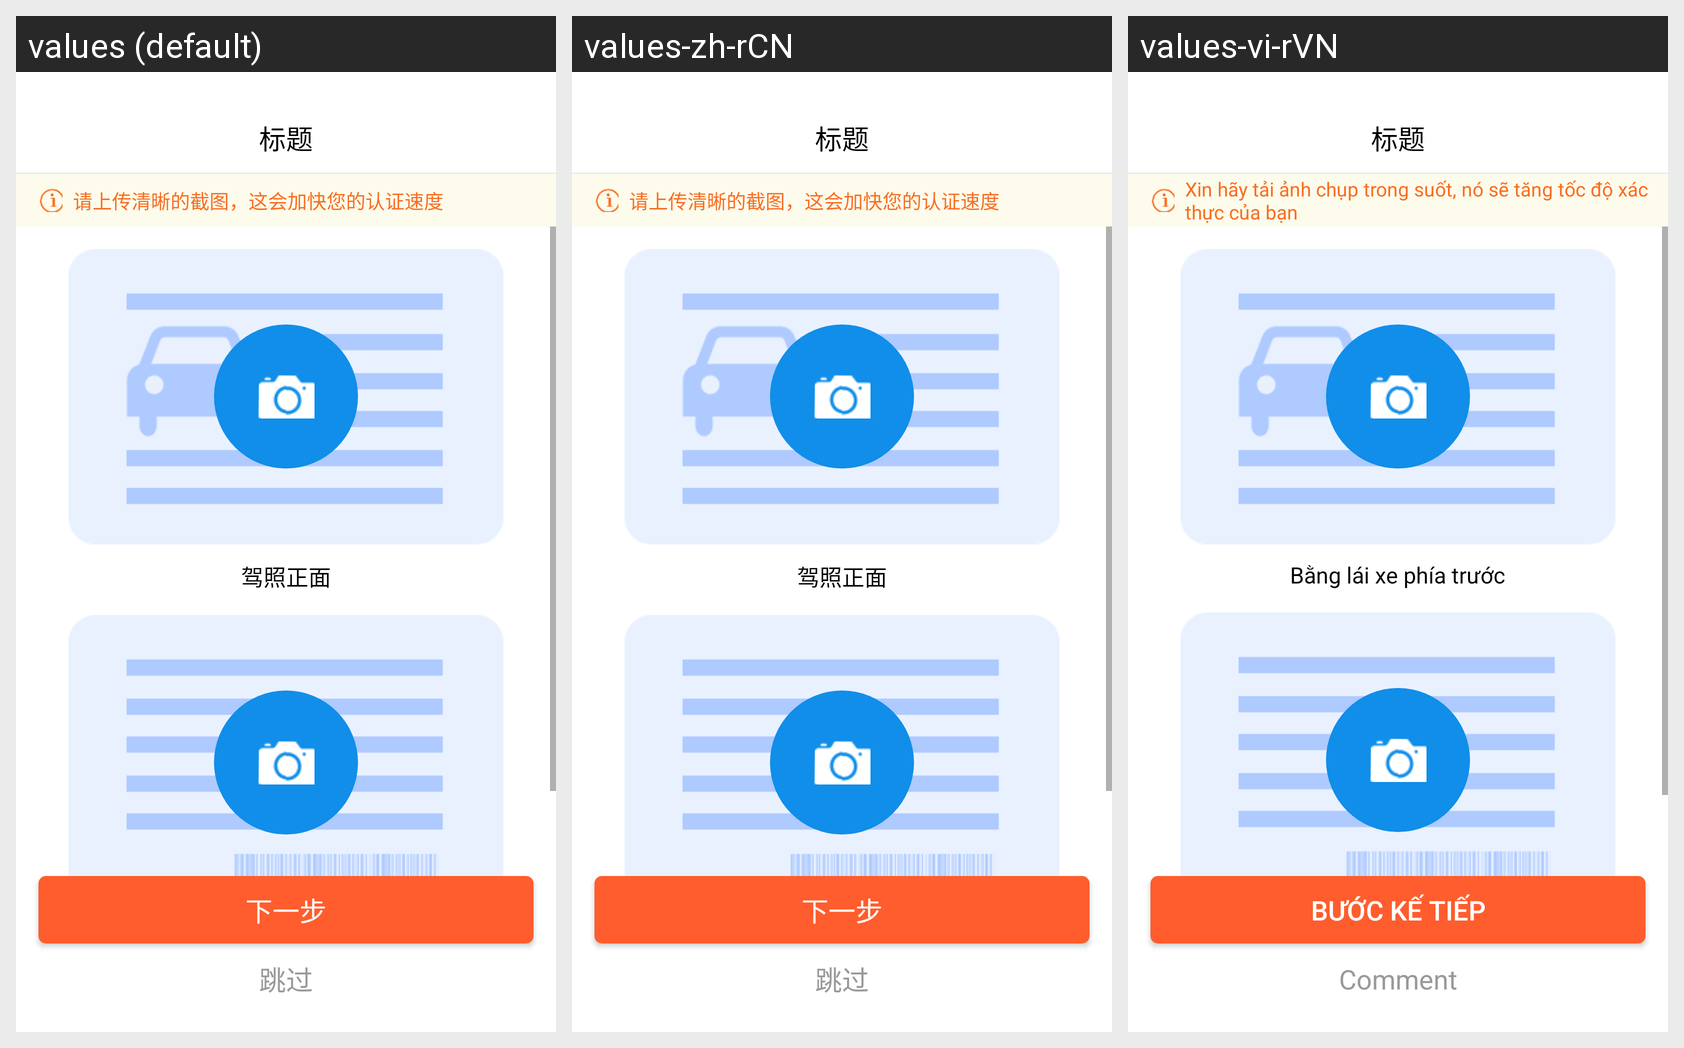

Strings drawn on this Android screen and how each of the app's shown locales translates them:
Android screen res/layout/act_jiazhao.xml rendered under 3 locales, left to right: values (default), values-zh-rCN, values-vi-rVN. Device: Nexus 5 (rendered at 1080×1920; each locale shown at half size, 540×960, under a caption strip naming it); theme AppTheme.
Strings drawn on this screen, with the default value and each locale's value (text and hints the layout hard-codes, and strings that could not be matched under every locale, appear in the picture but are not listed):

next
  values: 下一步
  values-zh-rCN: 下一步
  values-vi-rVN: Bước kế tiếp

tiaoguo
  values: 跳过
  values-zh-rCN: 跳过
  values-vi-rVN: Comment

msg_warning_hint
  values: 请上传清晰的截图，这会加快您的认证速度
  values-zh-rCN: 请上传清晰的截图，这会加快您的认证速度
  values-vi-rVN: Xin hãy tải ảnh chụp trong suốt, nó sẽ tăng tốc độ xác thực của bạn

jiazhaozhengmian
  values: 驾照正面
  values-zh-rCN: 驾照正面
  values-vi-rVN: Bằng lái xe phía trước
